Photos from the image-classification dataset "dataset_split" in the GitHub repository AndreaCarboni39/EyeSee. Its 4 classes are: cataract, diabetic retinopathy, glaucoma, normal.

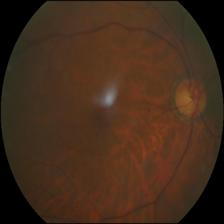
Label: normal

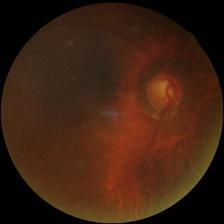
Label: glaucoma

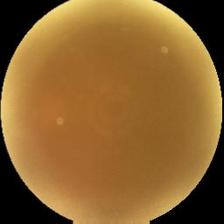
Label: cataract

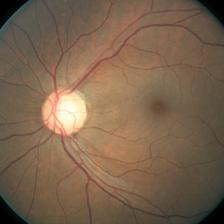
Label: diabetic retinopathy

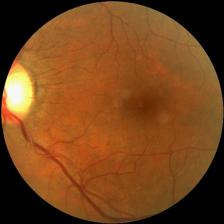
Label: normal

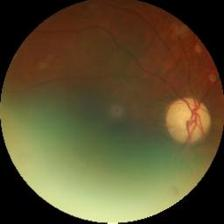
Label: glaucoma
